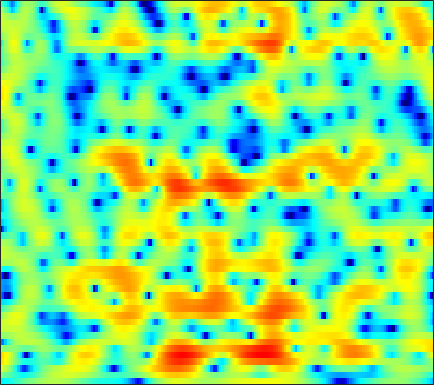

The data file committed next to this chart (first rows):
-5.5421, -5.4209, -5.1542, -4.789, -4.4554, -3.9888, -3.48, -3.101, -2.5885, -2.0723, -1.5818, -1.2318, -0.78652, -0.37364, -0.087833, 0.26912, 0.59784, 0.81526, 1.0815, 1.3226, 1.5301, 1.6611, 1.8083, 1.9146
-0.1245, -0.4505, -0.9244, -1.453, -1.879, -2.483, -3.105, -3.56, -4.121, -4.561, -4.795, -4.798, -4.551, -4.056, -3.566, -2.823, -2.041, -1.463, -0.7238, -0.03813, 0.5851, 1.006, 1.512, 1.952
3.801, 3.158, 2.179, 1.038, 0.06572, -1.43, -3.206, -4.761, -7.229, -10.21, -13.14, -13.81, -11.81, -9.074, -7.301, -5.39, -3.865, -2.922, -1.863, -0.9901, -0.2624, 0.2074, 0.7569, 1.228
6.481, 5.786, 4.767, 3.656, 2.767, 1.525, 0.2389, -0.7244, -1.95, -3.018, -3.845, -4.247, -4.484, -4.365, -4.096, -3.616, -3.055, -2.656, -2.221, -1.929, -1.851, -1.917, -2.208, -2.715
7.004, 6.316, 5.345, 4.276, 3.397, 2.088, 0.5439, -0.8177, -3.031, -6.002, -10.47, -16.32, -23.34, -12.29, -8.524, -5.396, -3.339, -2.262, -1.294, -0.7658, -0.6453, -0.7976, -1.345, -2.312
0.8908, 0.3772, 0.1442, 0.2254, 0.3419, 0.4454, 0.3621, 0.1855, -0.1775, -0.6188, -1.04, -1.246, -1.282, -0.9952, -0.6613, -0.1557, 0.3385, 0.649, 0.9514, 1.079, 1.032, 0.8948, 0.5975, 0.2004
-10.28, -10.46, -6.692, -3.554, -1.898, -0.3285, 0.7375, 1.303, 1.819, 2.136, 2.317, 2.406, 2.458, 2.458, 2.428, 2.354, 2.208, 2.046, 1.766, 1.381, 0.885, 0.4279, -0.283, -1.134
0.6687, 0.6287, 0.7631, 1.063, 1.343, 1.722, 2.054, 2.248, 2.42, 2.493, 2.464, 2.377, 2.178, 1.893, 1.626, 1.222, 0.7483, 0.3403, -0.2591, -0.9192, -1.659, -2.274, -3.189, -4.235
2.575, 2.634, 2.739, 2.854, 2.939, 3.017, 3.038, 3.006, 2.875, 2.635, 2.281, 1.937, 1.376, 0.6922, 0.1138, -0.7243, -1.612, -2.293, -3.185, -4.027, -4.814, -5.37, -6.111, -6.834
2.491, 2.814, 3.213, 3.549, 3.743, 3.91, 3.951, 3.889, 3.679, 3.302, 2.726, 2.153, 1.188, -0.04063, -1.166, -2.97, -5.049, -6.725, -8.778, -9.997, -10.1, -9.818, -9.468, -9.482
0.1629, 1.08, 2.107, 2.9, 3.371, 3.829, 4.118, 4.218, 4.189, 3.938, 3.453, 2.921, 1.957, 0.6482, -0.61, -2.751, -5.51, -8.149, -12.1, -13.58, -11.36, -9.633, -8.143, -7.453
-3.291, -2.273, -1.139, -0.1717, 0.4563, 1.2, 1.83, 2.203, 2.561, 2.738, 2.728, 2.578, 2.185, 1.616, 1.081, 0.239, -0.6909, -1.35, -2.099, -2.597, -2.81, -2.813, -2.705, -2.551
-6.471, -6.339, -6.009, -5.365, -4.624, -3.407, -2.11, -1.189, -0.1139, 0.7379, 1.357, 1.654, 1.842, 1.81, 1.662, 1.328, 0.8894, 0.5232, 0.006834, -0.4793, -0.8584, -1.05, -1.114, -0.9482
-10.39, -12.49, -17.41, -21.83, -15.62, -9.594, -5.768, -3.667, -1.536, 0.0432, 1.183, 1.794, 2.333, 2.548, 2.51, 2.246, 1.705, 1.114, 0.09186, -1.224, -2.762, -3.909, -4.84, -4.377
-9.021, -9.474, -9.898, -9.617, -8.705, -6.846, -4.779, -3.323, -1.557, -0.1079, 1.006, 1.617, 2.189, 2.476, 2.494, 2.254, 1.692, 1.026, -0.2124, -1.964, -4.455, -6.951, -10.44, -9.168
-9.146, -9.384, -9.282, -8.635, -7.79, -6.351, -4.807, -3.648, -2.24, -1.039, -0.08634, 0.4768, 0.9739, 1.229, 1.274, 1.138, 0.8239, 0.5007, -0.03391, -0.6047, -1.112, -1.364, -1.404, -1.02
-11.39, -14.83, -20.85, -15.98, -11.59, -7.659, -4.925, -3.348, -1.723, -0.5341, 0.3034, 0.7379, 1.057, 1.107, 0.9967, 0.6842, 0.247, -0.1039, -0.5471, -0.8381, -0.8956, -0.7674, -0.3734, 0.2049
-3.553, -4.525, -5.209, -4.73, -3.769, -2.249, -0.8, 0.1308, 1.099, 1.79, 2.18, 2.278, 2.165, 1.742, 1.208, 0.1788, -1.228, -2.528, -4.383, -5.743, -5.595, -4.555, -2.801, -1.173
1.943, 1.672, 1.449, 1.415, 1.499, 1.718, 1.994, 2.188, 2.395, 2.497, 2.456, 2.294, 1.882, 1.211, 0.4764, -0.8639, -2.78, -4.721, -8.272, -12.41, -11.6, -8.551, -5.323, -3.177
2.977, 2.775, 2.53, 2.311, 2.156, 1.982, 1.811, 1.688, 1.532, 1.367, 1.191, 1.042, 0.7769, 0.4295, 0.08712, -0.4751, -1.155, -1.715, -2.418, -2.903, -3.047, -2.933, -2.649, -2.347
2.778, 2.575, 2.267, 1.913, 1.613, 1.137, 0.6003, 0.1862, -0.339, -0.7304, -0.8962, -0.8204, -0.5407, -0.1775, 0.0928, 0.3642, 0.5214, 0.5547, 0.5104, 0.3723, 0.1635, -0.0477, -0.4023, -0.8515
1.677, 1.551, 1.379, 1.106, 0.7756, 0.06652, -1.045, -2.228, -4.367, -6.823, -7.731, -6.344, -3.57, -1.213, 0.1461, 1.48, 2.367, 2.794, 3.097, 3.108, 2.852, 2.486, 1.758, 0.7145
-3.928, -3.399, -2.43, -1.625, -1.301, -1.284, -1.838, -2.712, -4.485, -6.689, -7.476, -5.89, -2.92, -0.4103, 1.055, 2.508, 3.484, 3.959, 4.284, 4.289, 3.994, 3.576, 2.726, 1.485
-18.65, -12.29, -7.832, -5.223, -3.915, -2.757, -2.08, -1.766, -1.497, -1.253, -0.8275, -0.3989, 0.3544, 1.166, 1.728, 2.352, 2.802, 3.003, 3.079, 2.961, 2.653, 2.3, 1.688, 0.9416
-7.401, -6.8, -5.637, -4.35, -3.425, -2.329, -1.419, -0.8402, -0.1916, 0.3534, 0.8394, 1.159, 1.536, 1.841, 2.013, 2.138, 2.138, 2.043, 1.81, 1.455, 1.01, 0.6394, 0.1423, -0.307
-5.126, -4.709, -3.873, -2.863, -2.073, -1.059, -0.1352, 0.4746, 1.166, 1.73, 2.14, 2.376, 2.561, 2.602, 2.54, 2.33, 1.948, 1.559, 0.8973, 0.06587, -0.8926, -1.64, -2.57, -3.234
-8.465, -6.725, -4.459, -2.562, -1.373, -0.04778, 1.036, 1.703, 2.423, 2.953, 3.301, 3.436, 3.465, 3.316, 3.077, 2.597, 1.918, 1.266, 0.1535, -1.277, -3.164, -5.013, -8.345, -12.74
-8.848, -6.506, -3.963, -2.048, -0.9012, 0.3648, 1.395, 2.028, 2.705, 3.16, 3.422, 3.461, 3.327, 2.985, 2.595, 1.91, 1.086, 0.3643, -0.697, -1.929, -3.376, -4.655, -6.568, -8.254
-1.413, -1.56, -1.486, -1.137, -0.7193, 0.02951, 0.8741, 1.512, 2.247, 2.756, 2.984, 2.958, 2.627, 1.951, 1.253, 0.09561, -1.173, -2.058, -2.912, -3.32, -3.369, -3.28, -3.053, -2.727
1.029, -0.298, -2.272, -4.047, -4.458, -3.13, -0.9512, 0.5506, 2.067, 3.08, 3.518, 3.517, 3.024, 1.963, 0.7169, -1.687, -5.372, -9.368, -13.8, -9.215, -5.281, -3.344, -1.609, -0.4147
1.124, -0.5787, -3.661, -7.871, -9.741, -6.09, -2.121, -0.03176, 1.886, 3.026, 3.584, 3.627, 3.256, 2.4, 1.408, -0.3445, -2.487, -4.027, -5.126, -4.562, -3.164, -2.13, -0.9866, -0.1449
0.3715, 0.05037, -0.3448, -0.535, -0.4377, 0.04721, 0.8134, 1.426, 2.147, 2.616, 2.821, 2.784, 2.507, 1.962, 1.417, 0.5767, -0.3252, -0.9591, -1.687, -2.2, -2.538, -2.699, -2.793, -2.766
-1.305, -0.3863, 0.59, 1.329, 1.784, 2.277, 2.656, 2.859, 3.007, 3.008, 2.846, 2.631, 2.221, 1.692, 1.246, 0.5725, -0.1704, -0.7962, -1.743, -2.838, -4.181, -5.353, -7.067, -8.442
-1.629, 9.4966e-05, 1.547, 2.591, 3.123, 3.567, 3.732, 3.701, 3.455, 3.019, 2.397, 1.871, 1.108, 0.4133, -0.03581, -0.5696, -1.057, -1.484, -2.223, -3.336, -4.978, -6.759, -10.39, -16.46
1.535, 2.296, 3.146, 3.754, 4.025, 4.137, 3.955, 3.61, 2.859, 1.734, 0.2349, -1.132, -3.104, -4.756, -5.286, -4.867, -3.962, -3.352, -2.868, -2.792, -3.097, -3.515, -4.177, -4.665
2.966, 3.308, 3.691, 3.933, 3.994, 3.865, 3.464, 2.946, 1.922, 0.4049, -1.734, -3.976, -8.346, -16.26, -18.73, -10.68, -6.592, -4.758, -3.189, -2.234, -1.71, -1.497, -1.362, -1.324
2.025, 2.348, 2.716, 2.965, 3.051, 2.997, 2.715, 2.342, 1.606, 0.6151, -0.6291, -1.673, -3.041, -4.065, -4.402, -4.191, -3.526, -2.931, -2.181, -1.559, -1.087, -0.8316, -0.6118, -0.5246
-0.2715, 0.3374, 1.091, 1.701, 2.028, 2.278, 2.303, 2.179, 1.836, 1.324, 0.6767, 0.1574, -0.5266, -1.12, -1.453, -1.718, -1.779, -1.704, -1.489, -1.21, -0.9036, -0.695, -0.4827, -0.3724
-3.539, -1.946, -0.2349, 1.022, 1.7, 2.294, 2.584, 2.62, 2.466, 2.091, 1.547, 1.045, 0.274, -0.5418, -1.138, -1.844, -2.314, -2.452, -2.324, -1.913, -1.369, -0.9584, -0.4902, -0.1761
-3.947, -1.783, 0.2808, 1.679, 2.401, 3.016, 3.298, 3.317, 3.124, 2.676, 1.991, 1.302, 0.1294, -1.409, -2.828, -5.067, -7.279, -8.062, -7.043, -4.891, -2.956, -1.814, -0.694, 0.01556
0.594, 1.314, 2.139, 2.718, 2.983, 3.135, 3.082, 2.93, 2.586, 2.096, 1.412, 0.7329, -0.4401, -2.102, -3.784, -6.898, -11.29, -13.68, -10.32, -6.263, -3.569, -2.157, -0.8723, -0.1192
3.303, 3.326, 3.21, 2.897, 2.535, 1.911, 1.221, 0.7438, 0.2418, -0.06901, -0.2855, -0.4677, -0.8398, -1.362, -1.863, -2.566, -3.097, -3.222, -2.945, -2.264, -1.473, -0.9305, -0.3826, -0.1005
5.186, 4.819, 4.039, 2.877, 1.706, -0.3322, -2.873, -4.808, -6.008, -4.963, -3.277, -2.249, -1.352, -0.8604, -0.6931, -0.6225, -0.6144, -0.5794, -0.4551, -0.2635, -0.002595, 0.1696, 0.3122, 0.2827
6.325, 5.837, 4.875, 3.467, 2.037, -0.5328, -4.214, -7.823, -10.44, -7.052, -4.022, -2.584, -1.424, -0.9363, -0.8519, -0.9867, -1.24, -1.404, -1.456, -1.283, -0.9352, -0.6424, -0.3329, -0.2206
5.934, 5.614, 5.001, 4.164, 3.392, 2.232, 1.04, 0.2568, -0.4434, -0.718, -0.7745, -0.82, -1.091, -1.72, -2.488, -3.955, -5.891, -7.417, -8.497, -7.463, -5.562, -4.256, -2.954, -2.176
4.422, 4.389, 4.245, 3.991, 3.731, 3.304, 2.827, 2.454, 1.948, 1.432, 0.8588, 0.3406, -0.569, -1.794, -3.038, -5.31, -8.65, -12.24, -16.41, -12.34, -8.25, -6.215, -4.41, -3.339
1.892, 2.248, 2.64, 2.908, 3.025, 3.064, 2.978, 2.842, 2.563, 2.17, 1.666, 1.197, 0.4484, -0.4693, -1.259, -2.414, -3.567, -4.29, -4.842, -4.779, -4.299, -3.827, -3.248, -2.836
-1.506, -0.4851, 0.6258, 1.454, 1.91, 2.333, 2.554, 2.605, 2.542, 2.342, 2.02, 1.717, 1.258, 0.7244, 0.3081, -0.2505, -0.7761, -1.113, -1.467, -1.71, -1.843, -1.912, -1.997, -2.108
-3.651, -2.133, -0.5604, 0.607, 1.26, 1.882, 2.244, 2.366, 2.368, 2.229, 1.979, 1.751, 1.428, 1.115, 0.8965, 0.6198, 0.3509, 0.1482, -0.1298, -0.448, -0.7949, -1.089, -1.509, -1.961
-2.566, -1.467, -0.1221, 1.012, 1.682, 2.284, 2.583, 2.601, 2.39, 1.959, 1.426, 1.037, 0.6206, 0.4548, 0.4623, 0.5648, 0.6649, 0.6723, 0.5425, 0.2333, -0.2991, -0.8278, -1.677, -2.626
-2.431, -0.9849, 0.8409, 2.305, 3.099, 3.745, 3.887, 3.665, 2.891, 1.528, -0.3824, -1.997, -3.51, -3.133, -1.979, -0.3937, 0.7366, 1.236, 1.45, 1.2, 0.4876, -0.3597, -1.979, -4.249
-6.01, -2.245, 0.8794, 2.844, 3.781, 4.474, 4.548, 4.209, 3.166, 1.329, -1.657, -5.048, -10.68, -7.825, -4.231, -1.211, 0.4506, 1.114, 1.41, 1.12, 0.3495, -0.5541, -2.198, -4.39
-0.7618, 0.216, 1.507, 2.54, 3.104, 3.513, 3.565, 3.355, 2.776, 1.915, 0.8579, 0.07521, -0.6407, -0.8735, -0.7584, -0.4868, -0.2936, -0.3229, -0.6265, -1.262, -2.223, -3.101, -4.396, -5.636
1.829, 2.078, 2.443, 2.757, 2.932, 3.056, 3.046, 2.949, 2.706, 2.333, 1.884, 1.524, 1.05, 0.5786, 0.223, -0.2886, -0.8885, -1.432, -2.332, -3.456, -4.883, -6.21, -8.421, -11.13
2.866, 2.825, 2.734, 2.641, 2.568, 2.515, 2.478, 2.466, 2.427, 2.322, 2.133, 1.912, 1.464, 0.888, 0.3474, -0.5011, -1.514, -2.34, -3.505, -4.727, -6.038, -7.215, -9.204, -12.04
3.069, 2.632, 1.947, 1.255, 0.8317, 0.5251, 0.6085, 0.8773, 1.357, 1.812, 2.065, 2.075, 1.807, 1.186, 0.4713, -0.8408, -2.548, -4.02, -5.907, -7.004, -7.016, -6.562, -5.862, -5.157
1.932, 0.9232, -0.81, -3.176, -5.331, -7.595, -6.209, -3.956, -1.351, 0.4616, 1.57, 2.004, 2.132, 1.682, 0.9634, -0.6017, -3.078, -5.891, -12.52, -24.9, -10.54, -6.528, -3.37, -1.314
-1.622, -2.52, -4.038, -6.205, -8.33, -10.64, -8.759, -6.083, -3.105, -1.052, 0.2883, 0.9115, 1.286, 1.224, 0.9031, 0.1465, -0.9174, -1.821, -2.842, -3.158, -2.522, -1.611, -0.2768, 0.9169
